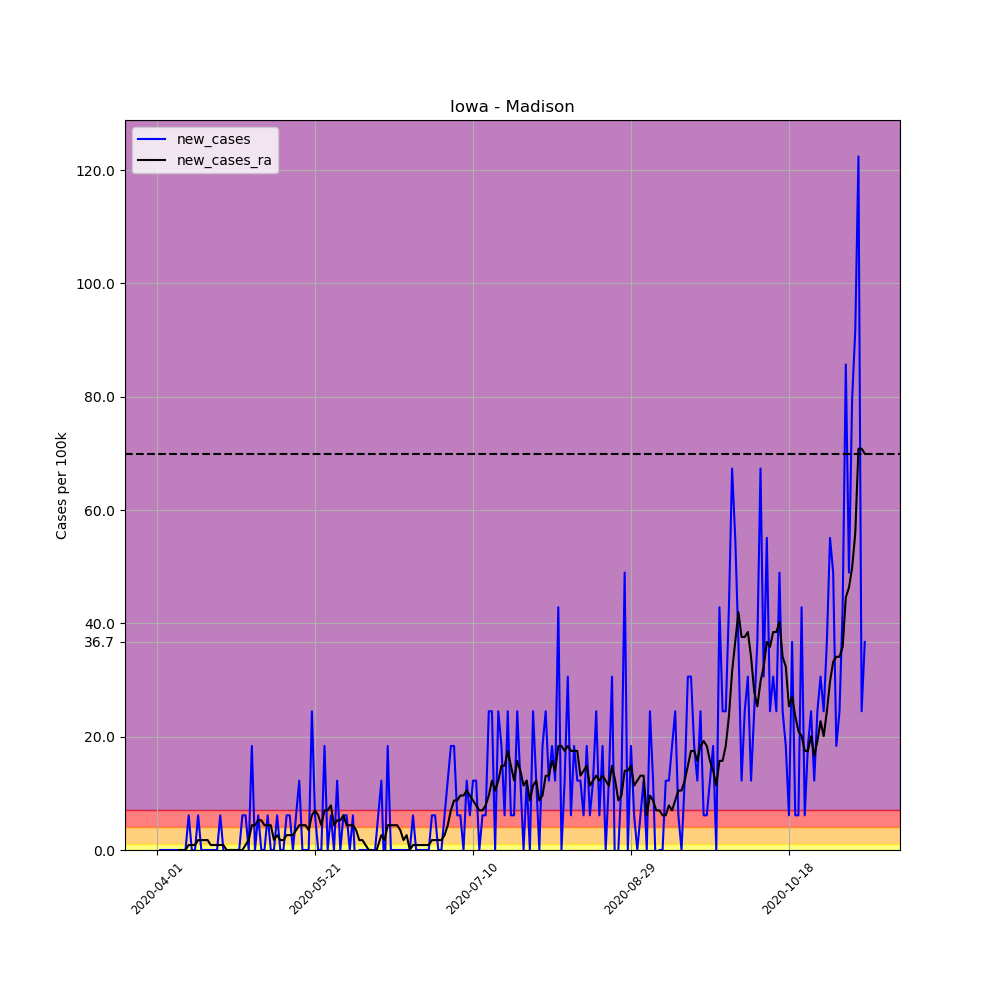

The file beside this chart, header and first rows:
, date, county, state, fips, cases, deaths, COUNTY, STNAME, CTYNAME, POPESTIMATE2019, per_100k, per_100k_ra, new_cases, new_cases_ra
504997, 2020-04-01, Madison, Iowa, 19121, 1, 0, 121, Iowa, Madison, 16338, 6.121, , , 
504998, 2020-04-02, Madison, Iowa, 19121, 1, 0, 121, Iowa, Madison, 16338, 6.121, , 0.0, 
504999, 2020-04-03, Madison, Iowa, 19121, 1, 0, 121, Iowa, Madison, 16338, 6.121, , 0.0, 
505000, 2020-04-04, Madison, Iowa, 19121, 1, 0, 121, Iowa, Madison, 16338, 6.121, , 0.0, 
505001, 2020-04-05, Madison, Iowa, 19121, 1, 0, 121, Iowa, Madison, 16338, 6.121, , 0.0, 
505002, 2020-04-06, Madison, Iowa, 19121, 1, 0, 121, Iowa, Madison, 16338, 6.121, , 0.0, 
505003, 2020-04-07, Madison, Iowa, 19121, 1, 0, 121, Iowa, Madison, 16338, 6.121, 6.121, 0.0, 
505004, 2020-04-08, Madison, Iowa, 19121, 1, 0, 121, Iowa, Madison, 16338, 6.121, 6.121, 0.0, 0.0
505005, 2020-04-09, Madison, Iowa, 19121, 1, 0, 121, Iowa, Madison, 16338, 6.121, 6.121, 0.0, 0.0
505006, 2020-04-10, Madison, Iowa, 19121, 1, 0, 121, Iowa, Madison, 16338, 6.121, 6.121, 0.0, 0.0
505007, 2020-04-11, Madison, Iowa, 19121, 2, 1, 121, Iowa, Madison, 16338, 12.24, 6.995, 6.121, 0.8744
505008, 2020-04-12, Madison, Iowa, 19121, 2, 1, 121, Iowa, Madison, 16338, 12.24, 7.869, 0.0, 0.8744
505009, 2020-04-13, Madison, Iowa, 19121, 2, 1, 121, Iowa, Madison, 16338, 12.24, 8.744, 0.0, 0.8744
505010, 2020-04-14, Madison, Iowa, 19121, 3, 1, 121, Iowa, Madison, 16338, 18.36, 10.49, 6.121, 1.749
505011, 2020-04-15, Madison, Iowa, 19121, 3, 1, 121, Iowa, Madison, 16338, 18.36, 12.24, 0.0, 1.749
505012, 2020-04-16, Madison, Iowa, 19121, 3, 1, 121, Iowa, Madison, 16338, 18.36, 13.99, 0.0, 1.749
505013, 2020-04-17, Madison, Iowa, 19121, 3, 1, 121, Iowa, Madison, 16338, 18.36, 15.74, 0.0, 1.749
505014, 2020-04-18, Madison, Iowa, 19121, 3, 1, 121, Iowa, Madison, 16338, 18.36, 16.61, 0.0, 0.8744
505015, 2020-04-19, Madison, Iowa, 19121, 3, 1, 121, Iowa, Madison, 16338, 18.36, 17.49, 0.0, 0.8744
505016, 2020-04-20, Madison, Iowa, 19121, 3, 1, 121, Iowa, Madison, 16338, 18.36, 18.36, 0.0, 0.8744
505017, 2020-04-21, Madison, Iowa, 19121, 4, 1, 121, Iowa, Madison, 16338, 24.48, 19.24, 6.121, 0.8744
505018, 2020-04-22, Madison, Iowa, 19121, 4, 1, 121, Iowa, Madison, 16338, 24.48, 20.11, 0.0, 0.8744
505019, 2020-04-23, Madison, Iowa, 19121, 3, 1, 121, Iowa, Madison, 16338, 18.36, 20.11, -6.121, 0.0
505020, 2020-04-24, Madison, Iowa, 19121, 3, 1, 121, Iowa, Madison, 16338, 18.36, 20.11, 0.0, 0.0
505021, 2020-04-25, Madison, Iowa, 19121, 3, 1, 121, Iowa, Madison, 16338, 18.36, 20.11, 0.0, 0.0
505022, 2020-04-26, Madison, Iowa, 19121, 3, 1, 121, Iowa, Madison, 16338, 18.36, 20.11, 0.0, 0.0
505023, 2020-04-27, Madison, Iowa, 19121, 3, 1, 121, Iowa, Madison, 16338, 18.36, 20.11, 0.0, 0.0
505024, 2020-04-28, Madison, Iowa, 19121, 4, 1, 121, Iowa, Madison, 16338, 24.48, 20.11, 6.121, 0.0
505025, 2020-04-29, Madison, Iowa, 19121, 5, 1, 121, Iowa, Madison, 16338, 30.6, 20.99, 6.121, 0.8744
505026, 2020-04-30, Madison, Iowa, 19121, 5, 1, 121, Iowa, Madison, 16338, 30.6, 22.73, 0.0, 1.749
505027, 2020-05-01, Madison, Iowa, 19121, 8, 1, 121, Iowa, Madison, 16338, 48.97, 27.11, 18.36, 4.372
505028, 2020-05-02, Madison, Iowa, 19121, 8, 1, 121, Iowa, Madison, 16338, 48.97, 31.48, 0.0, 4.372
505029, 2020-05-03, Madison, Iowa, 19121, 9, 1, 121, Iowa, Madison, 16338, 55.09, 36.72, 6.121, 5.246
505030, 2020-05-04, Madison, Iowa, 19121, 9, 1, 121, Iowa, Madison, 16338, 55.09, 41.97, 0.0, 5.246
505031, 2020-05-05, Madison, Iowa, 19121, 9, 1, 121, Iowa, Madison, 16338, 55.09, 46.34, 0.0, 4.372
505032, 2020-05-06, Madison, Iowa, 19121, 10, 1, 121, Iowa, Madison, 16338, 61.21, 50.71, 6.121, 4.372
505033, 2020-05-07, Madison, Iowa, 19121, 10, 1, 121, Iowa, Madison, 16338, 61.21, 55.09, 0.0, 4.372
505034, 2020-05-08, Madison, Iowa, 19121, 10, 1, 121, Iowa, Madison, 16338, 61.21, 56.84, 0.0, 1.749
505035, 2020-05-09, Madison, Iowa, 19121, 11, 1, 121, Iowa, Madison, 16338, 67.33, 59.46, 6.121, 2.623
505036, 2020-05-10, Madison, Iowa, 19121, 11, 1, 121, Iowa, Madison, 16338, 67.33, 61.21, 0.0, 1.749
505037, 2020-05-11, Madison, Iowa, 19121, 11, 1, 121, Iowa, Madison, 16338, 67.33, 62.96, 0.0, 1.749
505038, 2020-05-12, Madison, Iowa, 19121, 12, 1, 121, Iowa, Madison, 16338, 73.45, 65.58, 6.121, 2.623
505039, 2020-05-13, Madison, Iowa, 19121, 13, 1, 121, Iowa, Madison, 16338, 79.57, 68.2, 6.121, 2.623
505040, 2020-05-14, Madison, Iowa, 19121, 13, 1, 121, Iowa, Madison, 16338, 79.57, 70.83, 0.0, 2.623
505041, 2020-05-15, Madison, Iowa, 19121, 14, 1, 121, Iowa, Madison, 16338, 85.69, 74.32, 6.121, 3.498
505042, 2020-05-16, Madison, Iowa, 19121, 16, 1, 121, Iowa, Madison, 16338, 97.93, 78.69, 12.24, 4.372
505043, 2020-05-17, Madison, Iowa, 19121, 16, 1, 121, Iowa, Madison, 16338, 97.93, 83.07, 0.0, 4.372
505044, 2020-05-18, Madison, Iowa, 19121, 16, 1, 121, Iowa, Madison, 16338, 97.93, 87.44, 0.0, 4.372
505045, 2020-05-19, Madison, Iowa, 19121, 16, 1, 121, Iowa, Madison, 16338, 97.93, 90.94, 0.0, 3.498
505046, 2020-05-20, Madison, Iowa, 19121, 20, 1, 121, Iowa, Madison, 16338, 122.4, 97.06, 24.48, 6.121
505047, 2020-05-21, Madison, Iowa, 19121, 21, 1, 121, Iowa, Madison, 16338, 128.5, 104.1, 6.121, 6.995
505048, 2020-05-22, Madison, Iowa, 19121, 21, 1, 121, Iowa, Madison, 16338, 128.5, 110.2, 0.0, 6.121
505049, 2020-05-23, Madison, Iowa, 19121, 21, 1, 121, Iowa, Madison, 16338, 128.5, 114.5, 0.0, 4.372
505050, 2020-05-24, Madison, Iowa, 19121, 24, 1, 121, Iowa, Madison, 16338, 146.9, 121.5, 18.36, 6.995
505051, 2020-05-25, Madison, Iowa, 19121, 24, 1, 121, Iowa, Madison, 16338, 146.9, 128.5, 0.0, 6.995
505052, 2020-05-26, Madison, Iowa, 19121, 25, 1, 121, Iowa, Madison, 16338, 153, 136.4, 6.121, 7.869
505053, 2020-05-27, Madison, Iowa, 19121, 25, 1, 121, Iowa, Madison, 16338, 153, 140.8, 0.0, 4.372
505054, 2020-05-28, Madison, Iowa, 19121, 27, 1, 121, Iowa, Madison, 16338, 165.3, 146, 12.24, 5.246
505055, 2020-05-29, Madison, Iowa, 19121, 27, 1, 121, Iowa, Madison, 16338, 165.3, 151.3, 0.0, 5.246
505056, 2020-05-30, Madison, Iowa, 19121, 28, 2, 121, Iowa, Madison, 16338, 171.4, 157.4, 6.121, 6.121
... 165 more rows
